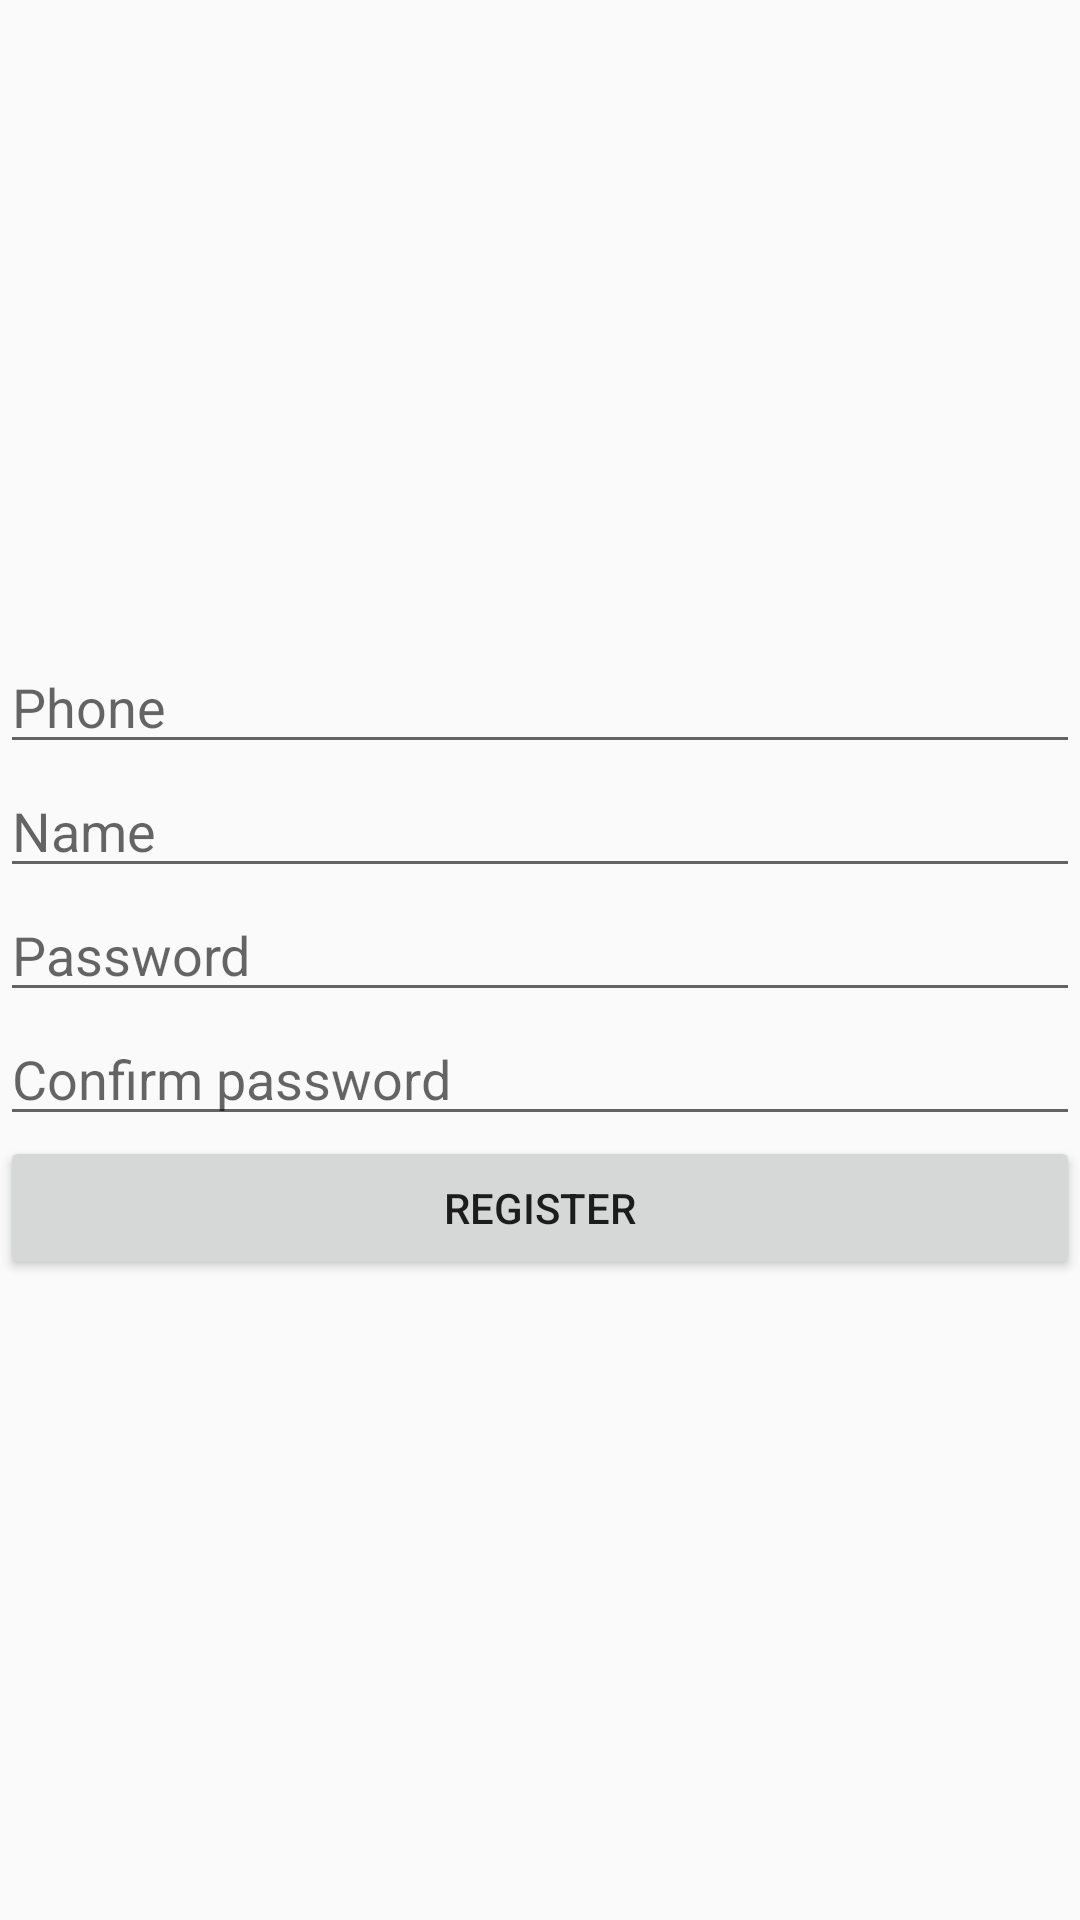

The Android layout XML behind this screen, and the referenced resources:
<!-- AndroidManifest.xml: application theme AppTheme -->
<!-- res/layout/fragment_register.xml -->
<LinearLayout xmlns:android="http://schemas.android.com/apk/res/android"
    android:layout_height="match_parent"
    android:layout_width="match_parent"
    android:orientation="vertical"
    android:gravity="center">

    <EditText
        android:id="@+id/register_phone"
        android:layout_width="match_parent"
        android:layout_height="wrap_content"
        android:maxLength="@integer/phone_length"
        android:hint="@string/launch_phone"
        android:inputType="phone" />

    <EditText
        android:id="@+id/register_name"
        android:layout_width="match_parent"
        android:layout_height="wrap_content"
        android:inputType="textCapWords|textNoSuggestions"
        android:hint="@string/launch_name" />

    <EditText
        android:id="@+id/register_password"
        android:layout_width="match_parent"
        android:layout_height="wrap_content"
        android:hint="@string/launch_password"
        android:inputType="textPassword" />

    <EditText
        android:id="@+id/register_confirm"
        android:layout_width="match_parent"
        android:layout_height="wrap_content"
        android:hint="@string/launch_confirm"
        android:inputType="textPassword"
        android:imeOptions="actionDone" />

    <Button
        android:id="@+id/register_btn"
        android:layout_width="match_parent"
        android:layout_height="wrap_content"
        android:text="@string/launch_register" />
</LinearLayout>
<!-- resources referenced by this layout -->
<resources>
  <integer name="phone_length">10</integer>
  <string name="launch_confirm">Confirm password</string>
  <string name="launch_name">Name</string>
  <string name="launch_password">Password</string>
  <string name="launch_phone">Phone</string>
  <string name="launch_register">Register</string>
  <style name="AppTheme" parent="Theme.AppCompat.Light.DarkActionBar" />
</resources>
